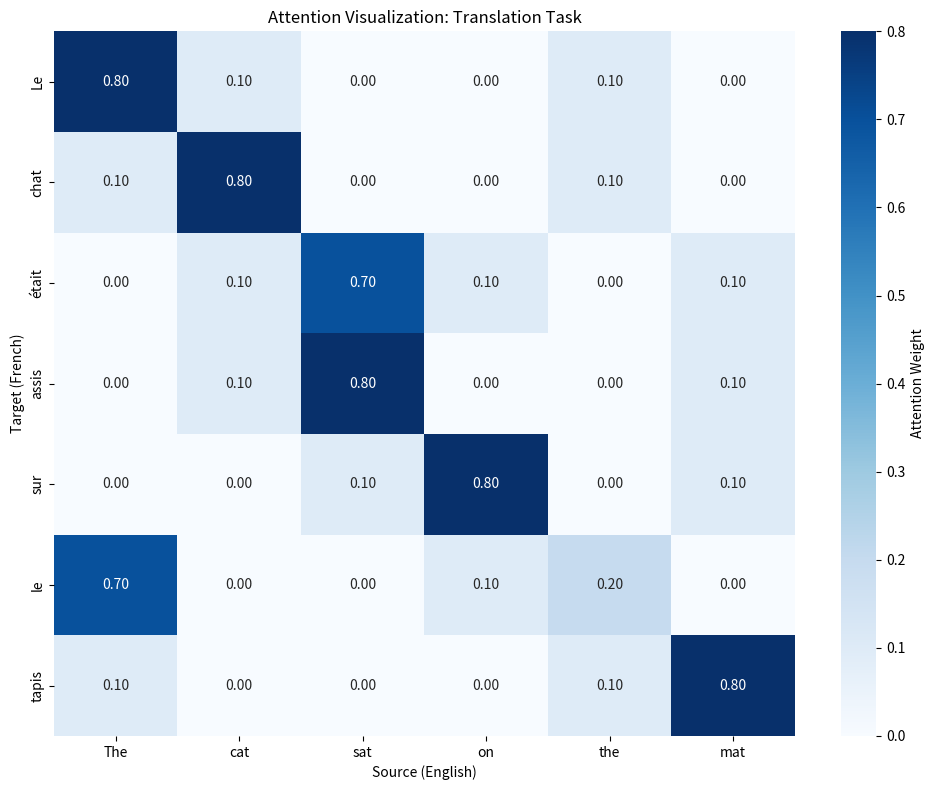
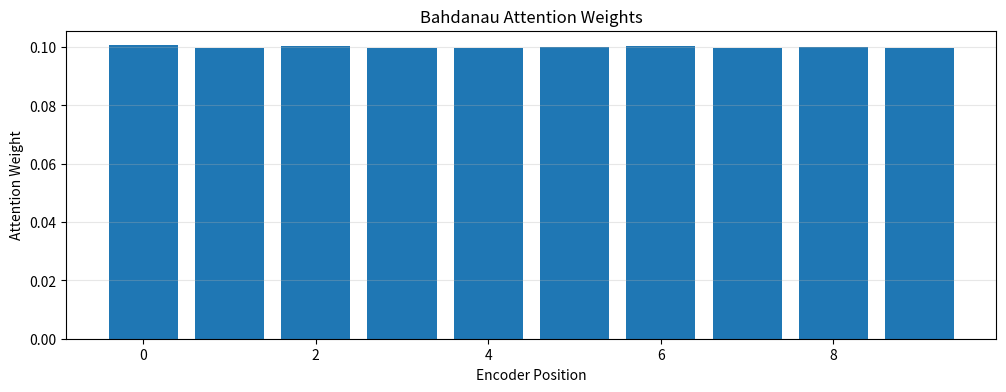
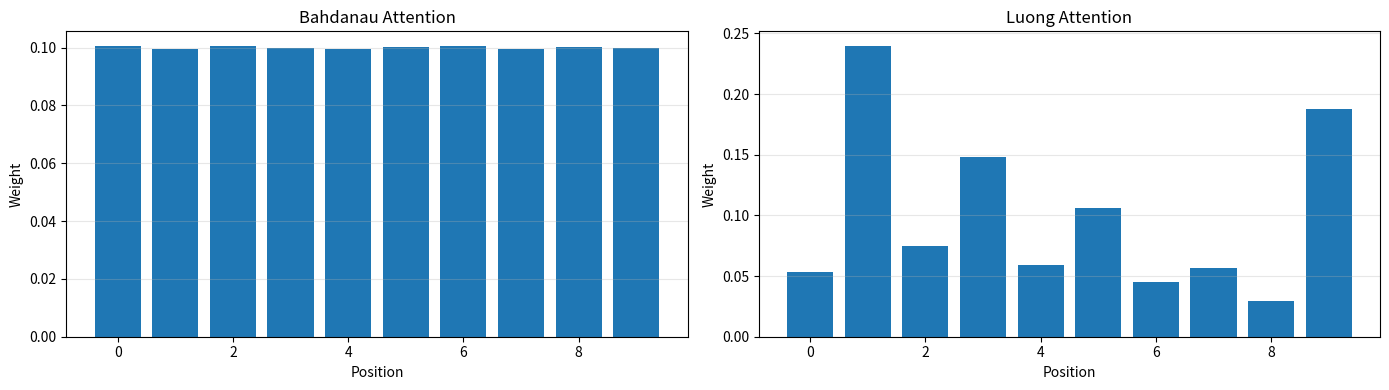
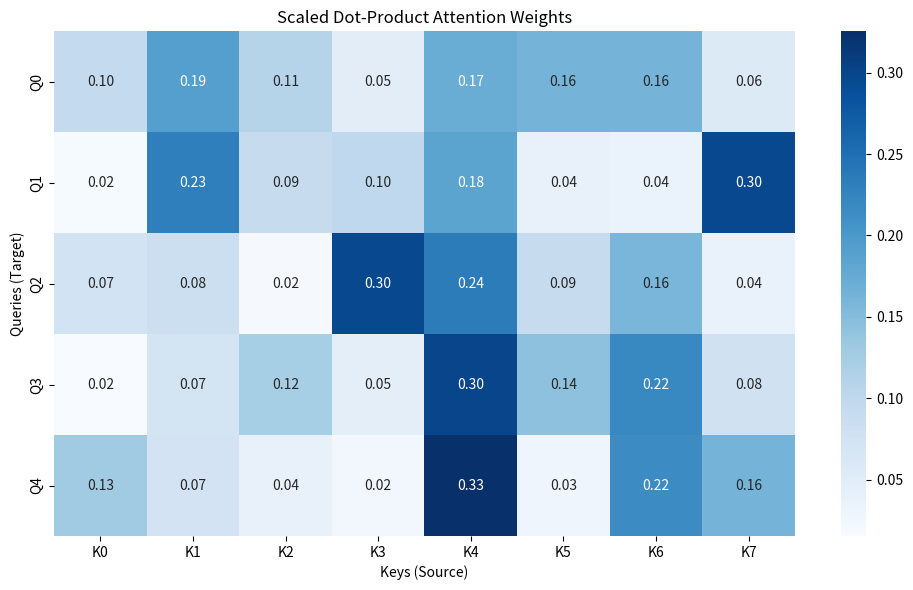
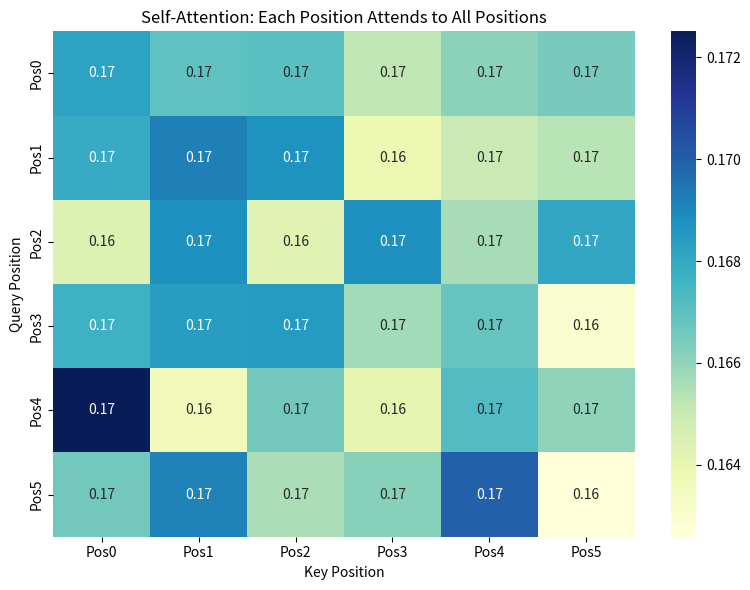
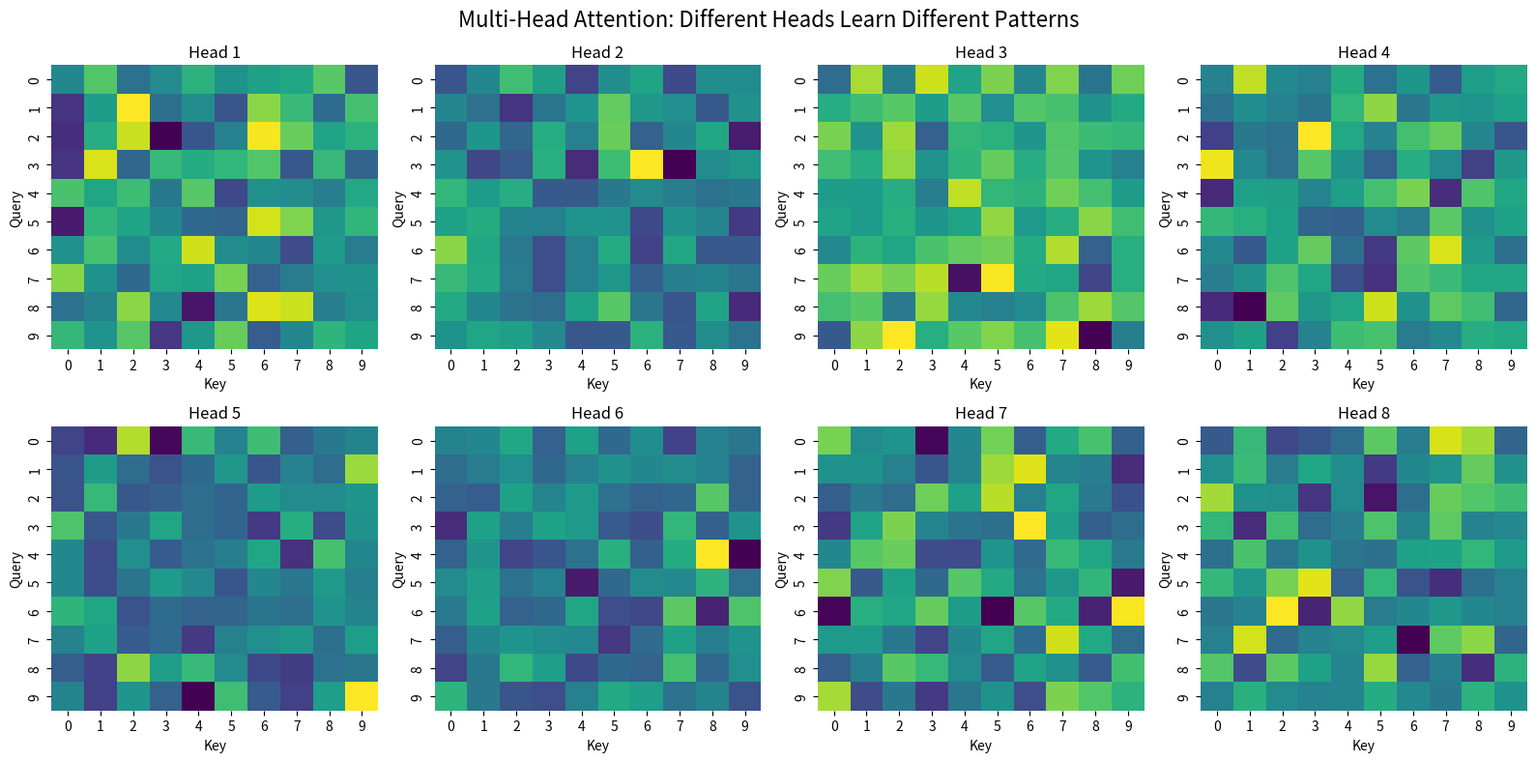

Recreate these plots in Python, in order.
import numpy as np
import matplotlib.pyplot as plt
import seaborn as sns

np.random.seed(42)

def visualize_attention_concept():
    """Visualize attention weights."""
    
    # Source sentence: "The cat sat on the mat"
    # Target sentence: "Le chat était assis sur le tapis"
    
    source = ["The", "cat", "sat", "on", "the", "mat"]
    target = ["Le", "chat", "était", "assis", "sur", "le", "tapis"]
    
    # Simulated attention weights (target attends to source)
    attention = np.array([
        [0.8, 0.1, 0.0, 0.0, 0.1, 0.0],  # "Le" → "The"
        [0.1, 0.8, 0.0, 0.0, 0.1, 0.0],  # "chat" → "cat"
        [0.0, 0.1, 0.7, 0.1, 0.0, 0.1],  # "était" → "sat"
        [0.0, 0.1, 0.8, 0.0, 0.0, 0.1],  # "assis" → "sat"
        [0.0, 0.0, 0.1, 0.8, 0.0, 0.1],  # "sur" → "on"
        [0.7, 0.0, 0.0, 0.1, 0.2, 0.0],  # "le" → "the"
        [0.1, 0.0, 0.0, 0.0, 0.1, 0.8],  # "tapis" → "mat"
    ])
    
    plt.figure(figsize=(10, 8))
    sns.heatmap(attention, annot=True, fmt='.2f', cmap='Blues',
                xticklabels=source, yticklabels=target,
                cbar_kws={'label': 'Attention Weight'})
    plt.xlabel('Source (English)')
    plt.ylabel('Target (French)')
    plt.title('Attention Visualization: Translation Task')
    plt.tight_layout()
    plt.show()
    
    print("✓ Each target word attends to relevant source words!")

visualize_attention_concept()

class BahdanauAttention:
    """Bahdanau (additive) attention."""
    
    def __init__(self, hidden_dim, attention_dim):
        self.hidden_dim = hidden_dim
        self.attention_dim = attention_dim
        
        # Learnable parameters
        self.W1 = np.random.randn(attention_dim, hidden_dim) * 0.01  # For decoder state
        self.W2 = np.random.randn(attention_dim, hidden_dim) * 0.01  # For encoder states
        self.v = np.random.randn(attention_dim, 1) * 0.01  # Attention vector
    
    def compute_attention(self, decoder_state, encoder_states):
        """
        Compute attention weights.
        
        Args:
            decoder_state: (hidden_dim, 1) - current decoder state
            encoder_states: (T_x, hidden_dim) - all encoder states
        
        Returns:
            attention_weights: (T_x,) - normalized weights
            context: (hidden_dim, 1) - weighted sum of encoder states
        """
        T_x = encoder_states.shape[0]
        
        # Compute alignment scores
        scores = []
        for j in range(T_x):
            h_j = encoder_states[j:j+1].T  # (hidden_dim, 1)
            
            # e_ij = v^T * tanh(W1 * s + W2 * h_j)
            score = self.v.T @ np.tanh(self.W1 @ decoder_state + self.W2 @ h_j)
            scores.append(score[0, 0])
        
        scores = np.array(scores)
        
        # Softmax
        exp_scores = np.exp(scores - np.max(scores))
        attention_weights = exp_scores / np.sum(exp_scores)
        
        # Context vector
        context = np.zeros((self.hidden_dim, 1))
        for j in range(T_x):
            context += attention_weights[j] * encoder_states[j:j+1].T
        
        return attention_weights, context

# Test Bahdanau attention
print("Testing Bahdanau Attention\n")

hidden_dim = 64
attention_dim = 32
seq_len = 10

bahdanau = BahdanauAttention(hidden_dim, attention_dim)

# Random encoder states and decoder state
encoder_states = np.random.randn(seq_len, hidden_dim)
decoder_state = np.random.randn(hidden_dim, 1)

# Compute attention
attention_weights, context = bahdanau.compute_attention(decoder_state, encoder_states)

print(f"Encoder sequence length: {seq_len}")
print(f"Attention weights shape: {attention_weights.shape}")
print(f"Context vector shape: {context.shape}")
print(f"\nAttention weights: {attention_weights}")
print(f"Sum of weights: {np.sum(attention_weights):.4f} (should be 1.0)")

# Visualize
plt.figure(figsize=(12, 4))
plt.bar(range(seq_len), attention_weights)
plt.xlabel('Encoder Position')
plt.ylabel('Attention Weight')
plt.title('Bahdanau Attention Weights')
plt.grid(axis='y', alpha=0.3)
plt.show()

class LuongAttention:
    """Luong (multiplicative) attention."""
    
    def __init__(self, hidden_dim, method='general'):
        self.hidden_dim = hidden_dim
        self.method = method
        
        if method == 'general':
            self.W = np.random.randn(hidden_dim, hidden_dim) * 0.01
    
    def compute_attention(self, decoder_state, encoder_states):
        """
        Compute attention weights.
        
        Args:
            decoder_state: (hidden_dim, 1)
            encoder_states: (T_x, hidden_dim)
        
        Returns:
            attention_weights, context
        """
        T_x = encoder_states.shape[0]
        
        # Compute alignment scores
        if self.method == 'dot':
            # e_ij = s_i^T * h_j
            scores = encoder_states @ decoder_state  # (T_x, 1)
            scores = scores.squeeze()
        
        elif self.method == 'general':
            # e_ij = s_i^T * W * h_j
            scores = encoder_states @ self.W @ decoder_state  # (T_x, 1)
            scores = scores.squeeze()
        
        # Softmax
        exp_scores = np.exp(scores - np.max(scores))
        attention_weights = exp_scores / np.sum(exp_scores)
        
        # Context vector
        context = np.zeros((self.hidden_dim, 1))
        for j in range(T_x):
            context += attention_weights[j] * encoder_states[j:j+1].T
        
        return attention_weights, context

# Test Luong attention
print("\nTesting Luong Attention (General)\n")

luong = LuongAttention(hidden_dim, method='general')

attention_weights_luong, context_luong = luong.compute_attention(decoder_state, encoder_states)

print(f"Attention weights shape: {attention_weights_luong.shape}")
print(f"Context vector shape: {context_luong.shape}")
print(f"Sum of weights: {np.sum(attention_weights_luong):.4f}")

# Compare Bahdanau vs Luong
fig, axes = plt.subplots(1, 2, figsize=(14, 4))

axes[0].bar(range(seq_len), attention_weights)
axes[0].set_title('Bahdanau Attention')
axes[0].set_xlabel('Position')
axes[0].set_ylabel('Weight')
axes[0].grid(axis='y', alpha=0.3)

axes[1].bar(range(seq_len), attention_weights_luong)
axes[1].set_title('Luong Attention')
axes[1].set_xlabel('Position')
axes[1].set_ylabel('Weight')
axes[1].grid(axis='y', alpha=0.3)

plt.tight_layout()
plt.show()

def scaled_dot_product_attention(Q, K, V, mask=None):
    """
    Scaled dot-product attention.
    
    Args:
        Q: (batch, seq_len_q, d_k) queries
        K: (batch, seq_len_k, d_k) keys
        V: (batch, seq_len_v, d_v) values
        mask: optional mask
    
    Returns:
        output: (batch, seq_len_q, d_v)
        attention_weights: (batch, seq_len_q, seq_len_k)
    """
    d_k = Q.shape[-1]
    
    # Compute attention scores: Q @ K^T / sqrt(d_k)
    scores = Q @ K.transpose(0, 2, 1) / np.sqrt(d_k)  # (batch, seq_q, seq_k)
    
    # Apply mask if provided
    if mask is not None:
        scores = scores + mask * -1e9
    
    # Softmax
    exp_scores = np.exp(scores - np.max(scores, axis=-1, keepdims=True))
    attention_weights = exp_scores / np.sum(exp_scores, axis=-1, keepdims=True)
    
    # Apply attention to values
    output = attention_weights @ V  # (batch, seq_q, d_v)
    
    return output, attention_weights

# Test scaled dot-product attention
print("\nTesting Scaled Dot-Product Attention\n")

batch_size = 2
seq_len_q = 5
seq_len_k = 8
d_k = 64
d_v = 64

Q = np.random.randn(batch_size, seq_len_q, d_k)
K = np.random.randn(batch_size, seq_len_k, d_k)
V = np.random.randn(batch_size, seq_len_k, d_v)

output, attention_weights = scaled_dot_product_attention(Q, K, V)

print(f"Q shape: {Q.shape}")
print(f"K shape: {K.shape}")
print(f"V shape: {V.shape}")
print(f"Output shape: {output.shape}")
print(f"Attention weights shape: {attention_weights.shape}")

# Visualize attention for first batch
plt.figure(figsize=(10, 6))
sns.heatmap(attention_weights[0], annot=True, fmt='.2f', cmap='Blues',
            xticklabels=[f'K{i}' for i in range(seq_len_k)],
            yticklabels=[f'Q{i}' for i in range(seq_len_q)])
plt.xlabel('Keys (Source)')
plt.ylabel('Queries (Target)')
plt.title('Scaled Dot-Product Attention Weights')
plt.tight_layout()
plt.show()

print(f"\n✓ Each query attends to all keys with learned weights!")

class SelfAttention:
    """Self-attention layer."""
    
    def __init__(self, d_model, d_k):
        self.d_model = d_model
        self.d_k = d_k
        
        # Linear projections
        self.W_q = np.random.randn(d_model, d_k) * 0.01
        self.W_k = np.random.randn(d_model, d_k) * 0.01
        self.W_v = np.random.randn(d_model, d_k) * 0.01
    
    def forward(self, X, mask=None):
        """
        Self-attention forward pass.
        
        Args:
            X: (batch, seq_len, d_model) input
            mask: optional mask for causal attention
        
        Returns:
            output: (batch, seq_len, d_k)
            attention_weights: (batch, seq_len, seq_len)
        """
        # Project to Q, K, V
        Q = X @ self.W_q  # (batch, seq_len, d_k)
        K = X @ self.W_k
        V = X @ self.W_v
        
        # Scaled dot-product attention
        output, attention_weights = scaled_dot_product_attention(Q, K, V, mask)
        
        return output, attention_weights

# Test self-attention
print("\nTesting Self-Attention\n")

batch_size = 1
seq_len = 6
d_model = 128
d_k = 64

self_attn = SelfAttention(d_model, d_k)

X = np.random.randn(batch_size, seq_len, d_model)
output, attention_weights = self_attn.forward(X)

print(f"Input shape: {X.shape}")
print(f"Output shape: {output.shape}")
print(f"Attention weights shape: {attention_weights.shape}")

# Visualize self-attention
plt.figure(figsize=(8, 6))
sns.heatmap(attention_weights[0], annot=True, fmt='.2f', cmap='YlGnBu',
            xticklabels=[f'Pos{i}' for i in range(seq_len)],
            yticklabels=[f'Pos{i}' for i in range(seq_len)])
plt.xlabel('Key Position')
plt.ylabel('Query Position')
plt.title('Self-Attention: Each Position Attends to All Positions')
plt.tight_layout()
plt.show()

print(f"\n✓ Self-attention: Input attends to itself!")

class MultiHeadAttention:
    """Multi-head attention."""
    
    def __init__(self, d_model, num_heads):
        assert d_model % num_heads == 0
        
        self.d_model = d_model
        self.num_heads = num_heads
        self.d_k = d_model // num_heads
        
        # Projection matrices for all heads
        self.W_q = np.random.randn(d_model, d_model) * 0.01
        self.W_k = np.random.randn(d_model, d_model) * 0.01
        self.W_v = np.random.randn(d_model, d_model) * 0.01
        self.W_o = np.random.randn(d_model, d_model) * 0.01
    
    def split_heads(self, x, batch_size):
        """Split last dimension into (num_heads, d_k)."""
        x = x.reshape(batch_size, -1, self.num_heads, self.d_k)
        return x.transpose(0, 2, 1, 3)  # (batch, heads, seq_len, d_k)
    
    def forward(self, Q, K, V, mask=None):
        """
        Multi-head attention forward.
        
        Args:
            Q, K, V: (batch, seq_len, d_model)
        
        Returns:
            output: (batch, seq_len, d_model)
            attention_weights: list of (batch, seq_len, seq_len) for each head
        """
        batch_size = Q.shape[0]
        
        # Linear projections
        Q = Q @ self.W_q  # (batch, seq_len, d_model)
        K = K @ self.W_k
        V = V @ self.W_v
        
        # Split into heads
        Q = self.split_heads(Q, batch_size)  # (batch, heads, seq_len, d_k)
        K = self.split_heads(K, batch_size)
        V = self.split_heads(V, batch_size)
        
        # Apply attention for each head
        d_k = self.d_k
        scores = np.matmul(Q, K.transpose(0, 1, 3, 2)) / np.sqrt(d_k)
        
        if mask is not None:
            scores = scores + mask * -1e9
        
        exp_scores = np.exp(scores - np.max(scores, axis=-1, keepdims=True))
        attention_weights = exp_scores / np.sum(exp_scores, axis=-1, keepdims=True)
        
        output = np.matmul(attention_weights, V)  # (batch, heads, seq_len, d_k)
        
        # Concatenate heads
        output = output.transpose(0, 2, 1, 3)  # (batch, seq_len, heads, d_k)
        output = output.reshape(batch_size, -1, self.d_model)  # (batch, seq_len, d_model)
        
        # Final linear
        output = output @ self.W_o
        
        return output, attention_weights

# Test multi-head attention
print("\nTesting Multi-Head Attention\n")

d_model = 128
num_heads = 8
batch_size = 2
seq_len = 10

mha = MultiHeadAttention(d_model, num_heads)

Q = np.random.randn(batch_size, seq_len, d_model)
K = np.random.randn(batch_size, seq_len, d_model)
V = np.random.randn(batch_size, seq_len, d_model)

output, attention_weights = mha.forward(Q, K, V)

print(f"d_model: {d_model}")
print(f"num_heads: {num_heads}")
print(f"d_k per head: {mha.d_k}")
print(f"\nInput Q shape: {Q.shape}")
print(f"Output shape: {output.shape}")
print(f"Attention weights shape: {attention_weights.shape}  # (batch, heads, seq, seq)")

# Visualize different heads
fig, axes = plt.subplots(2, 4, figsize=(16, 8))
axes = axes.flatten()

for head in range(num_heads):
    ax = axes[head]
    sns.heatmap(attention_weights[0, head], cmap='viridis', cbar=False, ax=ax)
    ax.set_title(f'Head {head+1}')
    ax.set_xlabel('Key')
    ax.set_ylabel('Query')

plt.suptitle('Multi-Head Attention: Different Heads Learn Different Patterns', fontsize=16)
plt.tight_layout()
plt.show()

print(f"\n✓ Each head can focus on different relationships!")
